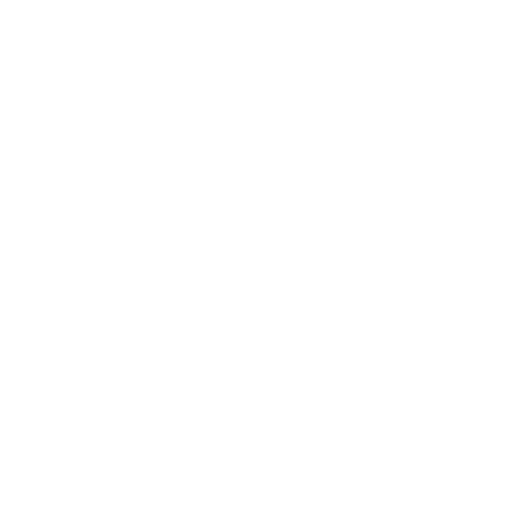
t = 0.00 s
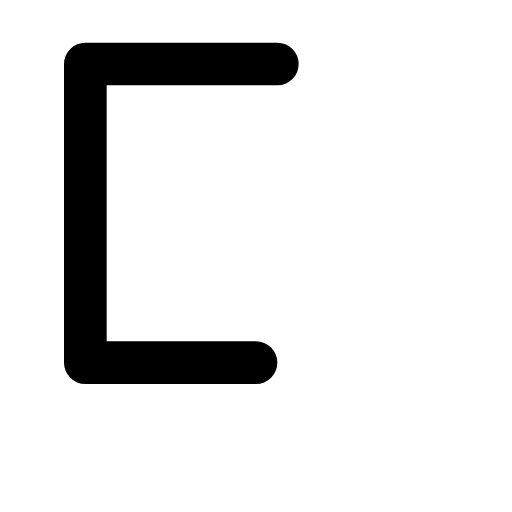
t = 0.30 s
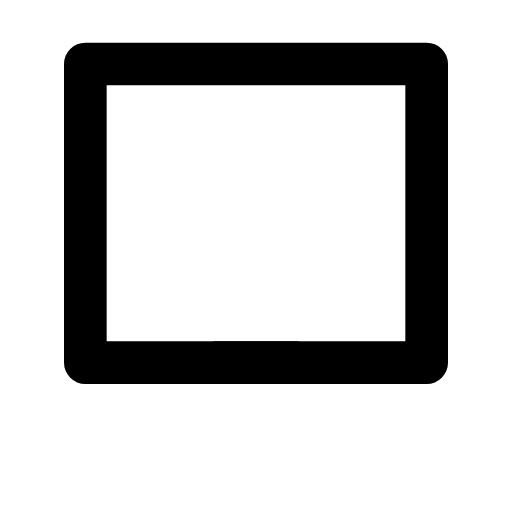
t = 0.65 s
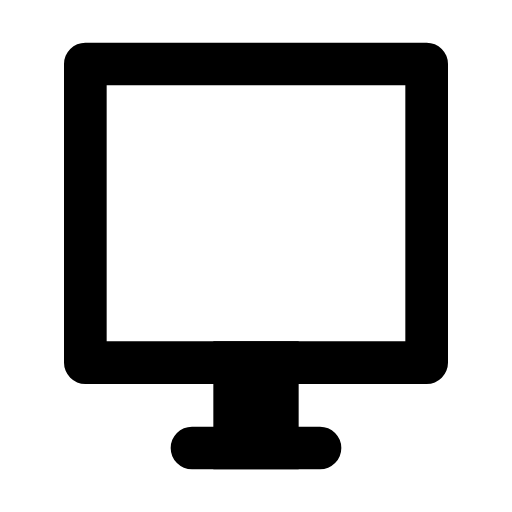
t = 1.00 s
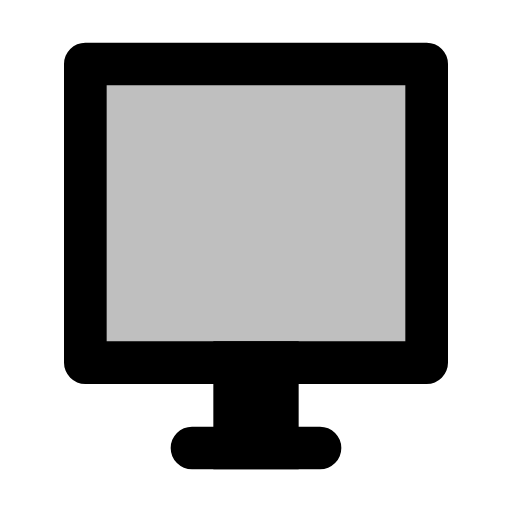
t = 1.30 s
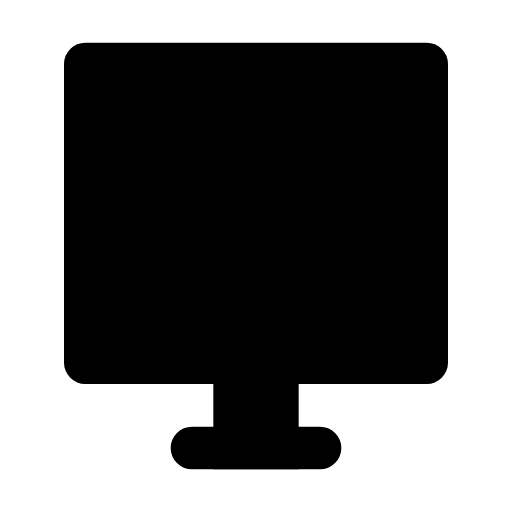
t = 1.60 s

The animated SVG that drew these frames (rendered in a browser with its animation timeline set to each time). Animation: 4 SMIL elements (animate=4); one cycle of 1.60 s.

<svg viewBox="0 0 24 24" xmlns="http://www.w3.org/2000/svg"><g fill="currentColor"><path d="M12 17h-8v-14h16v14Z" stroke="currentColor" stroke-width="2" stroke-linecap="round" stroke-linejoin="round" stroke-dasharray="62" fill-opacity="0"><animate attributeName="stroke-dashoffset" dur="0.6s" fill="freeze" values="62;0"/><animate attributeName="fill-opacity" begin="1.2s" dur="0.4s" fill="freeze" to="1"/></path><path d="M10 16h4v0h-4Z"><animate attributeName="d" begin="0.6s" dur="0.2s" fill="freeze" to="M10 16h4v6h-4Z"/></path></g><path d="M12 21h3M12 21h-3" stroke="currentColor" fill="none" stroke-width="2" stroke-linecap="round" stroke-linejoin="round" stroke-dasharray="6" stroke-dashoffset="6"><animate attributeName="stroke-dashoffset" begin="0.8s" dur="0.4s" fill="freeze" to="0"/></path></svg>
